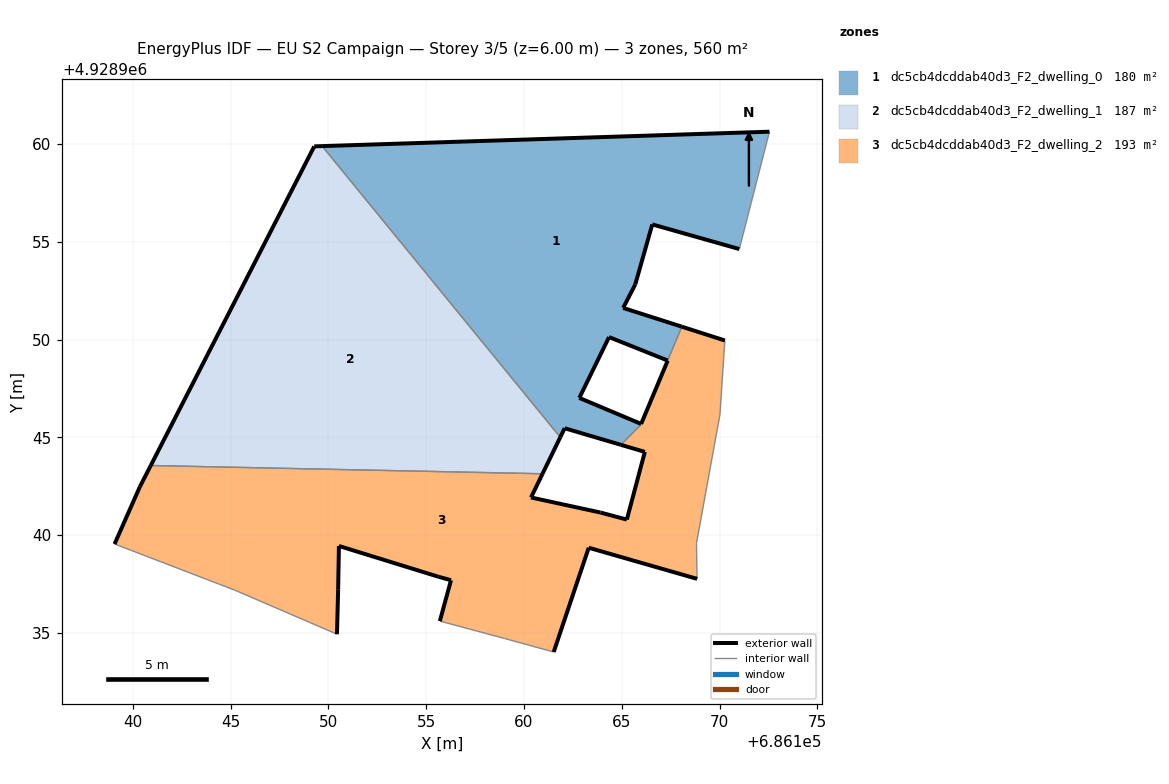
=== STOREY PLAN SPEC (per zone: floor XY polygon, exterior-wall plan segments, windows/doors) ===
zone 1: dc5cb4dcddab40d3_F2_dwelling_0  (180.5 m²)
  floor: (686165.99, 4928945.69) (686162.83, 4928947.02) (686164.35, 4928950.13) (686167.35, 4928948.93) (686168.07, 4928950.66) (686165.07, 4928951.62) (686165.69, 4928952.82) (686166.56, 4928955.89) (686171.01, 4928954.63) (686172.55, 4928960.63) (686149.68, 4928959.89) (686161.86, 4928945.01) (686162.08, 4928945.47) (686164.96, 4928944.62) (686165.97, 4928945.63)
  exterior wall: (686164.96, 4928944.62) – (686162.08, 4928945.47)  [3.0 m]
  exterior wall: (686162.08, 4928945.47) – (686161.86, 4928945.01)  [0.5 m]
  exterior wall: (686149.68, 4928959.89) – (686172.55, 4928960.63)  [22.9 m]
  exterior wall: (686171.01, 4928954.63) – (686166.56, 4928955.89)  [4.6 m]
  exterior wall: (686166.56, 4928955.89) – (686165.69, 4928952.82)  [3.2 m]
  exterior wall: (686165.69, 4928952.82) – (686165.07, 4928951.62)  [1.4 m]
  exterior wall: (686165.07, 4928951.62) – (686168.07, 4928950.66)  [3.2 m]
  exterior wall: (686167.35, 4928948.93) – (686164.35, 4928950.13)  [3.2 m]
  exterior wall: (686164.35, 4928950.13) – (686162.83, 4928947.02)  [3.5 m]
  exterior wall: (686162.83, 4928947.02) – (686165.99, 4928945.69)  [3.4 m]
  interior walls: 5
zone 2: dc5cb4dcddab40d3_F2_dwelling_1  (186.7 m²)
  floor: (686160.95, 4928943.14) (686161.86, 4928945.01) (686149.68, 4928959.89) (686149.28, 4928959.88) (686140.92, 4928943.56)
  exterior wall: (686161.86, 4928945.01) – (686160.95, 4928943.14)  [2.1 m]
  exterior wall: (686140.92, 4928943.56) – (686149.28, 4928959.88)  [18.3 m]
  exterior wall: (686149.28, 4928959.88) – (686149.68, 4928959.89)  [0.4 m]
  interior walls: 2
zone 3: dc5cb4dcddab40d3_F2_dwelling_2  (193.0 m²)
  floor: (686168.85, 4928937.77) (686168.82, 4928939.59) (686170.02, 4928946.17) (686170.27, 4928949.95) (686168.07, 4928950.66) (686167.35, 4928948.93) (686165.99, 4928945.69) (686165.97, 4928945.64) (686164.96, 4928944.62) (686166.18, 4928944.26) (686165.26, 4928940.80) (686163.91, 4928941.16) (686160.36, 4928941.93) (686160.95, 4928943.14) (686140.92, 4928943.56) (686140.37, 4928942.49) (686139.07, 4928939.55) (686145.22, 4928937.19) (686150.44, 4928934.94) (686150.50, 4928937.24) (686150.54, 4928939.45) (686155.62, 4928937.88) (686156.27, 4928937.70) (686155.70, 4928935.61) (686159.01, 4928934.72) (686161.52, 4928934.03) (686163.31, 4928939.36)
  exterior wall: (686156.27, 4928937.70) – (686155.62, 4928937.88)  [0.7 m]
  exterior wall: (686155.62, 4928937.88) – (686150.54, 4928939.45)  [5.3 m]
  exterior wall: (686150.54, 4928939.45) – (686150.50, 4928937.24)  [2.2 m]
  exterior wall: (686150.50, 4928937.24) – (686150.44, 4928934.94)  [2.3 m]
  exterior wall: (686139.07, 4928939.55) – (686140.37, 4928942.49)  [3.2 m]
  exterior wall: (686140.37, 4928942.49) – (686140.92, 4928943.56)  [1.2 m]
  exterior wall: (686160.95, 4928943.14) – (686160.36, 4928941.93)  [1.3 m]
  exterior wall: (686160.36, 4928941.93) – (686163.91, 4928941.16)  [3.6 m]
  exterior wall: (686163.91, 4928941.16) – (686165.26, 4928940.80)  [1.4 m]
  exterior wall: (686165.26, 4928940.80) – (686166.18, 4928944.26)  [3.6 m]
  exterior wall: (686166.18, 4928944.26) – (686164.96, 4928944.62)  [1.3 m]
  exterior wall: (686165.99, 4928945.69) – (686167.35, 4928948.93)  [3.5 m]
  exterior wall: (686168.08, 4928950.66) – (686170.27, 4928949.95)  [2.3 m]
  exterior wall: (686168.85, 4928937.77) – (686163.31, 4928939.36)  [5.8 m]
  exterior wall: (686163.31, 4928939.36) – (686161.52, 4928934.03)  [5.6 m]
  exterior wall: (686155.70, 4928935.61) – (686156.27, 4928937.70)  [2.2 m]
  interior walls: 11

=== DERIVED (storey summary) ===
Building: EU S2 Campaign
Storey: 3 of 5  (floor level z = 6.00 m)
Storey gross floor area: 560.2 m²
Zones on this storey: 3
  - dc5cb4dcddab40d3_F2_dwelling_0: floor 180.5 m²; exterior wall 48.8 m (146.4 m²); WWR 0.0%
  - dc5cb4dcddab40d3_F2_dwelling_1: floor 186.7 m²; exterior wall 20.8 m (62.4 m²); WWR 0.0%
  - dc5cb4dcddab40d3_F2_dwelling_2: floor 193.0 m²; exterior wall 45.5 m (136.6 m²); WWR 0.0%
Zone adjacency (shared interzone walls):
  - dc5cb4dcddab40d3_F2_dwelling_0 ↔ dc5cb4dcddab40d3_F2_dwelling_1
  - dc5cb4dcddab40d3_F2_dwelling_0 ↔ dc5cb4dcddab40d3_F2_dwelling_2
  - dc5cb4dcddab40d3_F2_dwelling_1 ↔ dc5cb4dcddab40d3_F2_dwelling_2